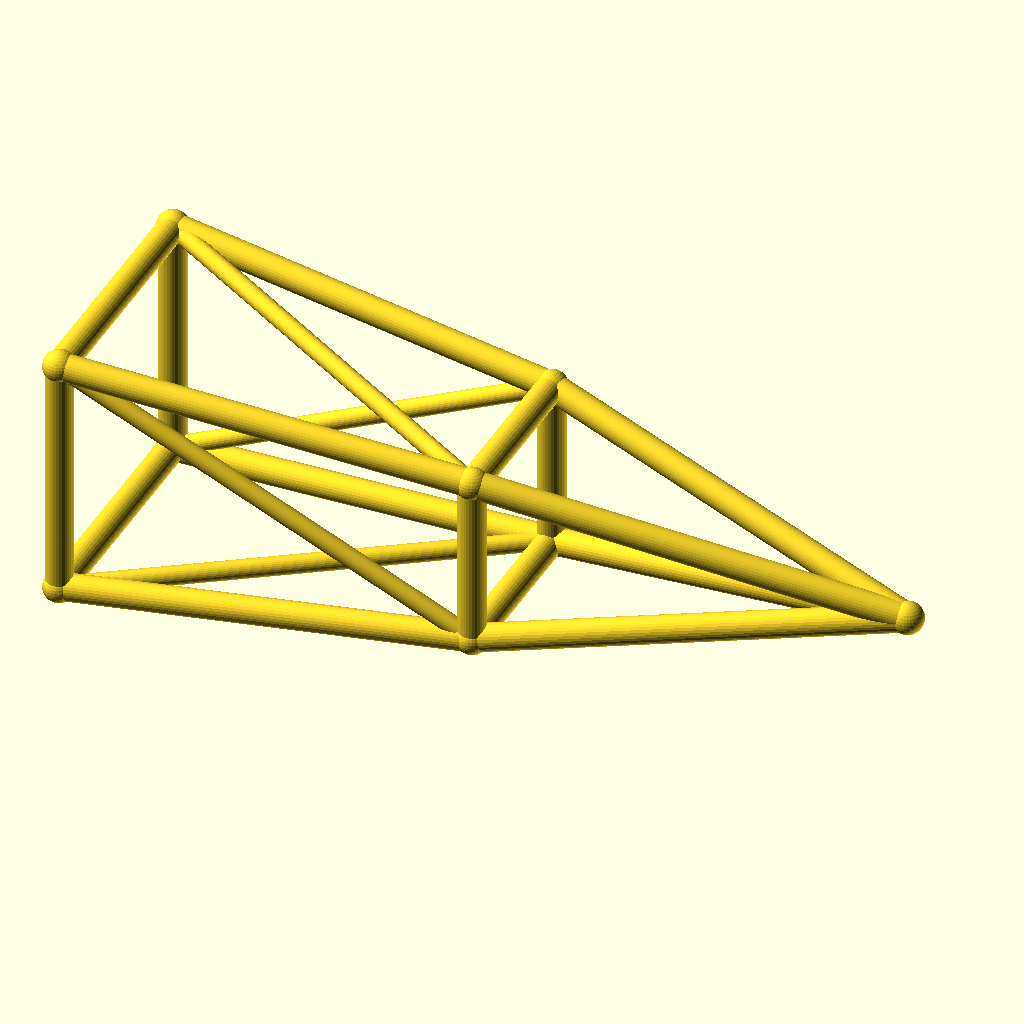
Cell 1: the model at its default parameters.
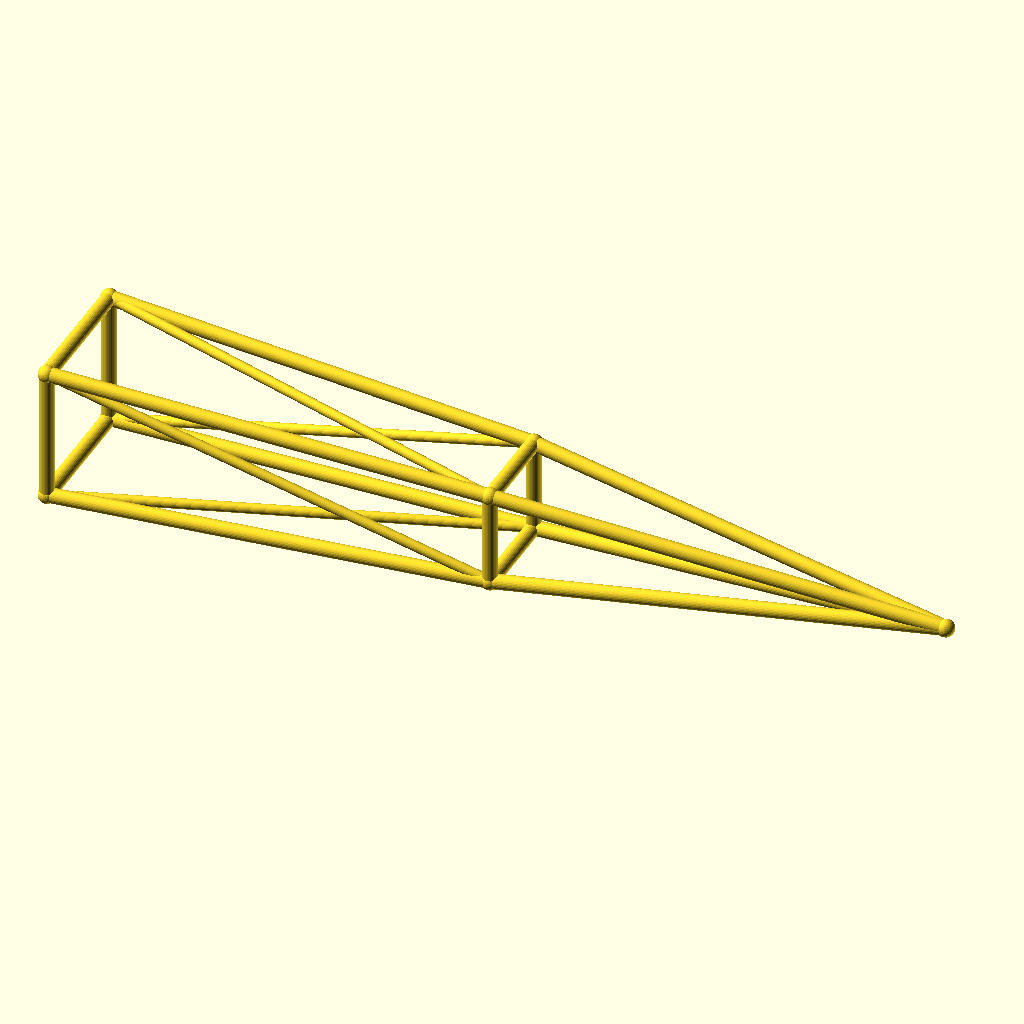
Cell 2: jib_l = 260 (everything else at default).
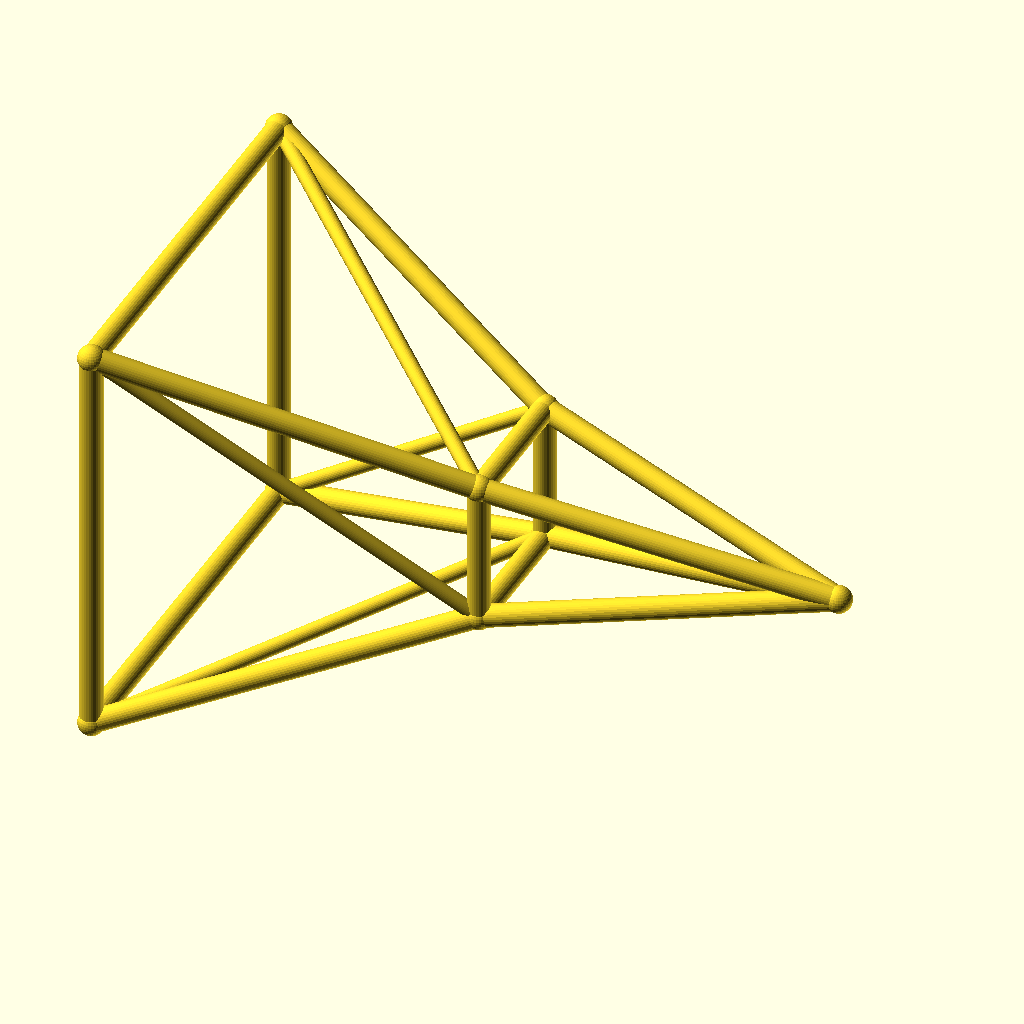
Cell 3: the same model with root_w = 40.
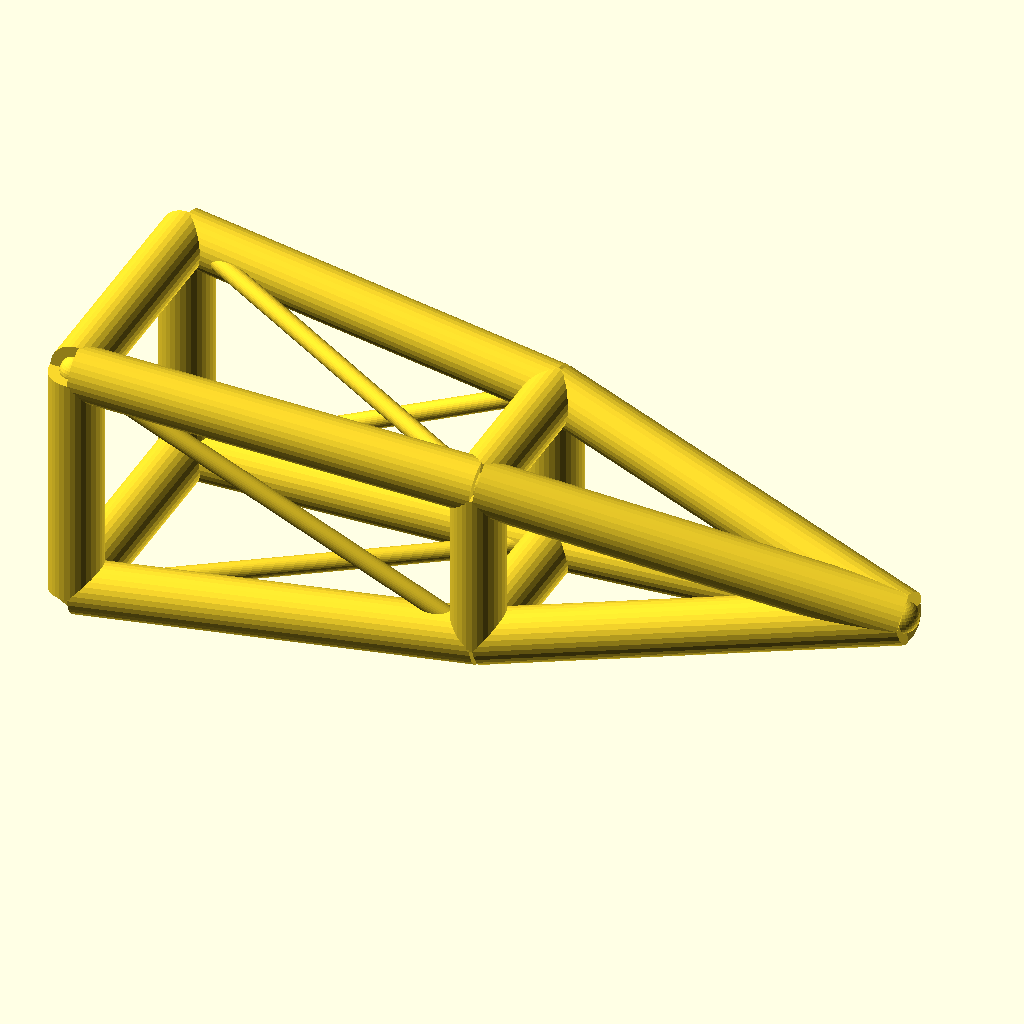
Cell 4: chord_r = 4.4 (everything else at default).
The same orthographic view direction (rotation 55°, 0°, 25°; colour scheme Cornfield) for every cell, with the view re-fitted per cell, so scale and position can differ between cells.
Source of the model, optional_data/data/wire3/cranejib/scene_0153.scad:
$fn = 32;

// ----------------------------------------------------------------------
// Crane jib: pyramid jib, 130 mm
// ----------------------------------------------------------------------

// --- parameters (mm) ---
jib_l = 130;              // jib length, X
root_w = 20;              // half width of the root ring
tip_w = 8;                // half width of the tip ring
deck_h = 22;              // height of the jib axis
chord_r = 2.2;            // ring and chord radius
brace_r = 1.5;            // diagonal radius
joint_r = 2.6;            // joint ball radius
mid_w = 14;               // half width of the middle ring

bbox_x = jib_l + 2 * joint_r;  // overall X, joints included
bbox_y = 2 * root_w + 2 * joint_r;  // overall Y, joints included
bbox_z = 40 + 2 * joint_r;  // overall Z, joints included
chord_d = 2 * chord_r;  // chord stock diameter
brace_d = 2 * brace_r;  // brace stock diameter
root_d = 2 * root_w;  // root ring section
tip_d = 2 * tip_w;  // tip ring section
mid_d = 2 * mid_w;  // middle ring section
jib_h = 2 * root_w;  // root ring height
nodes = [[0, -root_w, deck_h - root_w], [0, root_w, deck_h - root_w], [0, root_w, deck_h + root_w], [0, -root_w, deck_h + root_w], [jib_l / 2, -mid_w, deck_h - mid_w], [jib_l / 2, mid_w, deck_h - mid_w], [jib_l / 2, mid_w, deck_h + mid_w], [jib_l / 2, -mid_w, deck_h + mid_w], [jib_l, 0, deck_h]];

module member(a, b, r) {
  /* round stock from joint a to joint b, ends buried in the joint balls */
  d = b - a;
  length = norm(d);
  translate(a) rotate([0, acos(d[2] / length), atan2(d[1], d[0])])
    cylinder(h = length, r = r);
}

module joint(p, r) {
  /* ball at the joint centre, fatter than every member meeting there */
  translate(p) sphere(r = r);
}

/* members - each call is one graph edge */
member(nodes[0], nodes[1], chord_r);
member(nodes[1], nodes[2], chord_r);
member(nodes[2], nodes[3], chord_r);
member(nodes[3], nodes[0], chord_r);
member(nodes[4], nodes[5], chord_r);
member(nodes[5], nodes[6], chord_r);
member(nodes[6], nodes[7], chord_r);
member(nodes[7], nodes[4], chord_r);
member(nodes[0], nodes[4], chord_r);
member(nodes[4], nodes[8], chord_r);
member(nodes[0], nodes[5], brace_r);
member(nodes[1], nodes[5], chord_r);
member(nodes[5], nodes[8], chord_r);
member(nodes[1], nodes[6], brace_r);
member(nodes[2], nodes[6], chord_r);
member(nodes[6], nodes[8], chord_r);
member(nodes[2], nodes[7], brace_r);
member(nodes[3], nodes[7], chord_r);
member(nodes[7], nodes[8], chord_r);
member(nodes[3], nodes[4], brace_r);

/* joint balls */
for (p = nodes) joint(p, joint_r);
Parameter table extracted from the source (name, type, default, range or options):
jib_l: number, default 130
root_w: number, default 20
tip_w: number, default 8
deck_h: number, default 22
chord_r: number, default 2.2
brace_r: number, default 1.5
joint_r: number, default 2.6
mid_w: number, default 14
